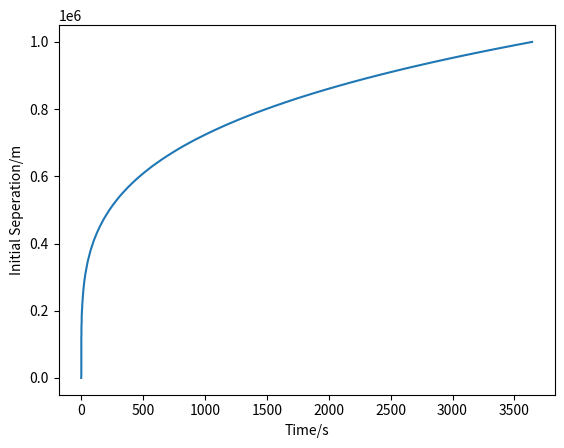

The matplotlib source for this figure:
import matplotlib.pyplot as plt

def f(t,r0):
  m = 1.4 * 2e30
  G = 6.67e-11
  c = 3.00e8
  r = r0**4 - (512 * G**3  * m**3)/(5 * c**5)*t
  return r

times = []
seperations = []

r0 = 0
while True:
  t = 0
  seperations.append(r0)
  while True:
    r = f(t,r0)
    if r <= 0:
      times.append(t)
      break
    t+=1
  r0 += 10**4
  if r0 > 10**6:
    break

plt.plot(times,seperations)
plt.xlabel("Time/s")
plt.ylabel("Initial Seperation/m")
plt.show()
